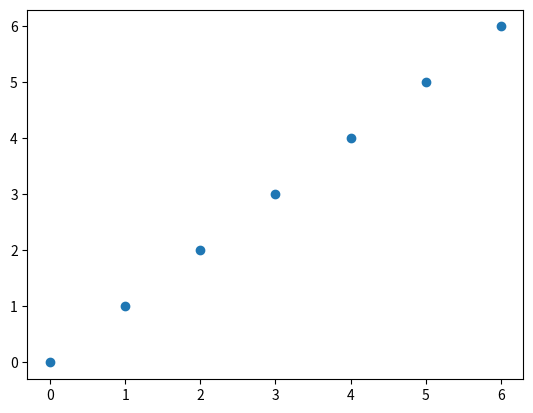

Generate this figure with matplotlib:
import matplotlib.pyplot as plt
import numpy as np
x = np.arange(0, 7)

plt.scatter(x, x)

plt.show()
